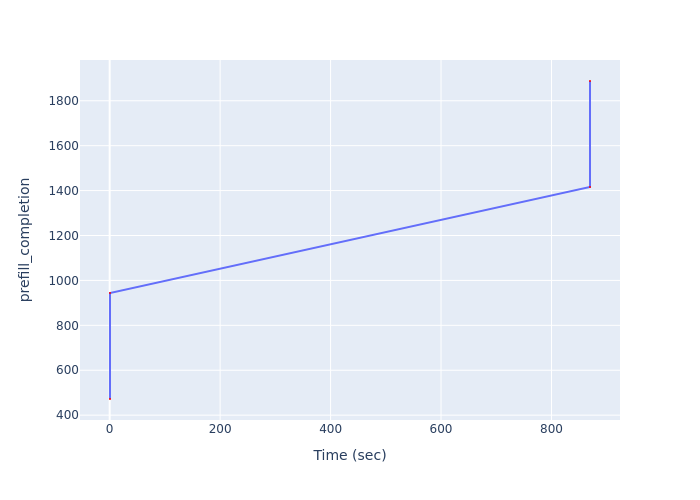

Values plotted in this chart, from the file beside it:
Time (sec), prefill_completion
0.5934, 472
0.5934, 944
869.8, 1416
869.8, 1888
